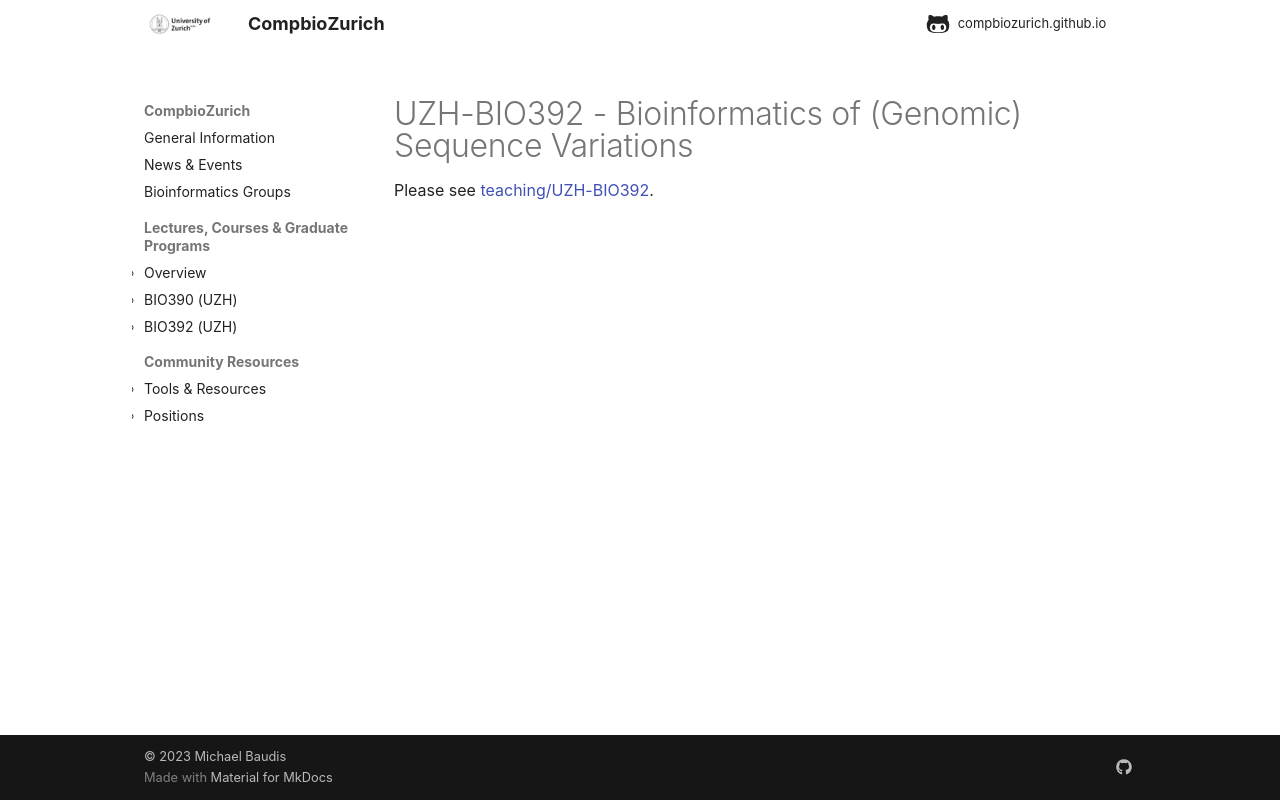

repository: compbiozurich/compbiozurich.github.io · page: UZH-BIO392/index.html · generator: mkdocs

# UZH-BIO392 - Bioinformatics of (Genomic) Sequence Variations

Please see [teaching/UZH-BIO392](/teaching/UZH-BIO392).
